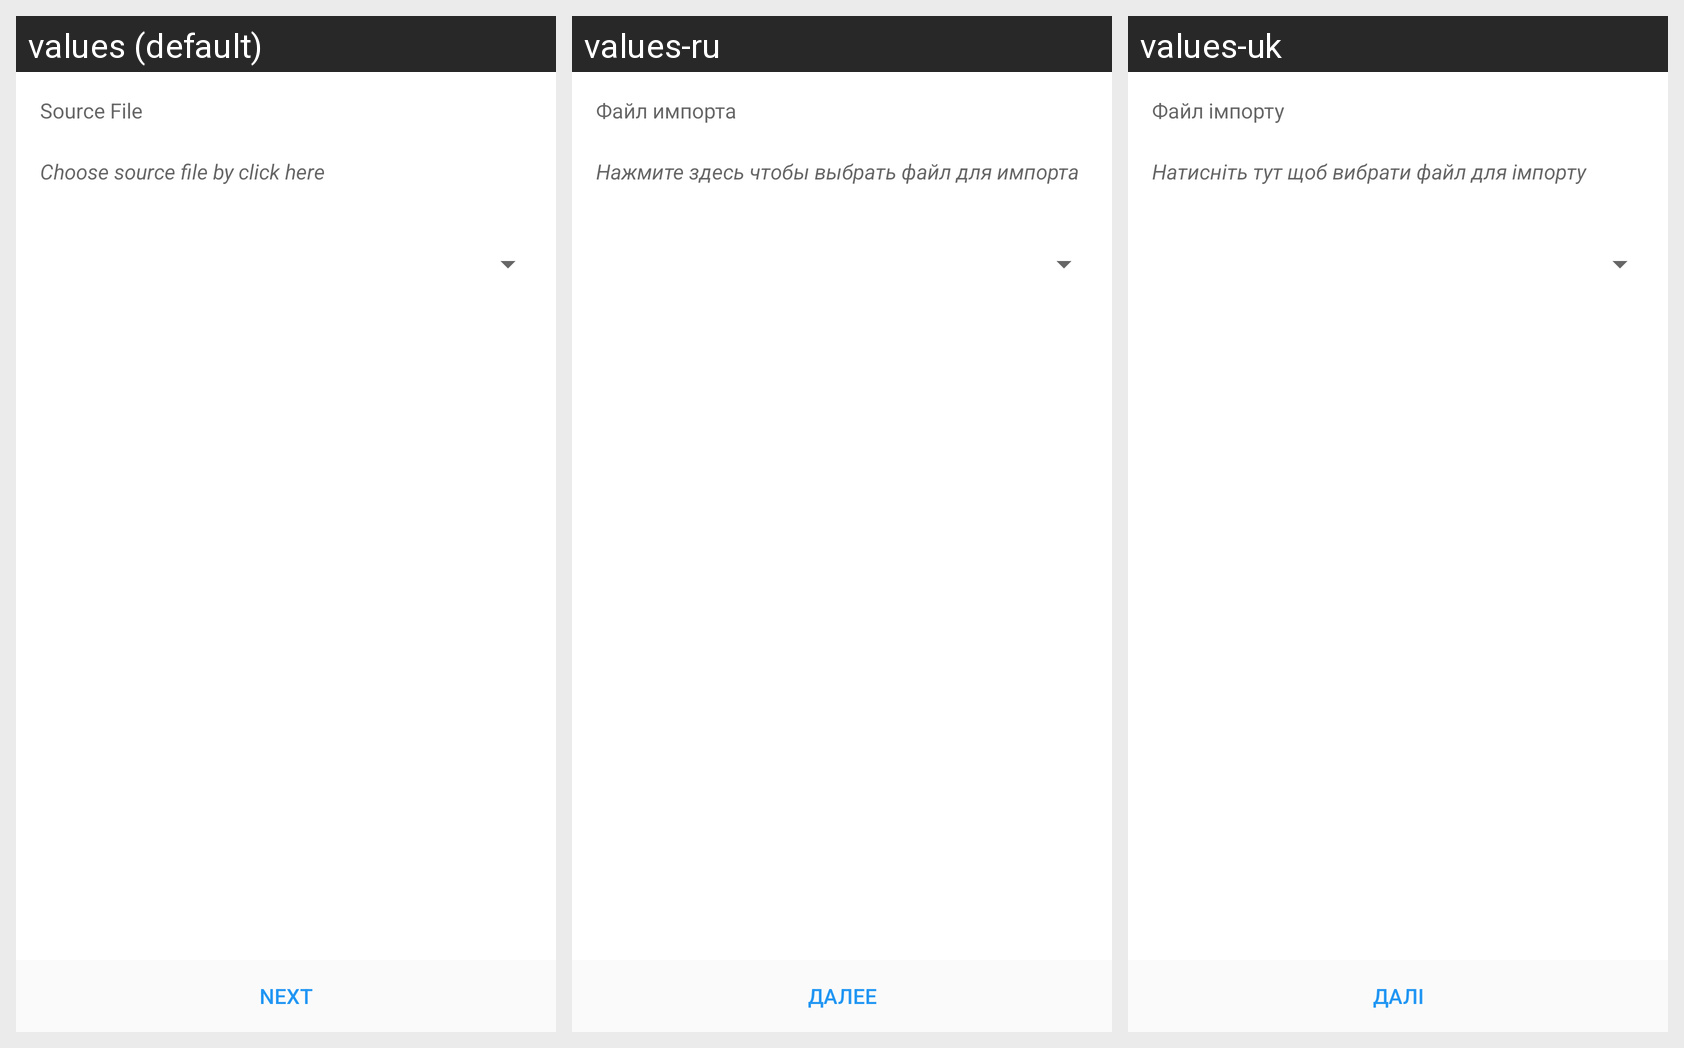

Strings drawn on this Android screen and how each of the app's shown locales translates them:
Android screen res/layout/fragment_import_transactions_first.xml rendered under 3 locales, left to right: values (default), values-ru, values-uk. Device: Nexus 5 (rendered at 1080×1920; each locale shown at half size, 540×960, under a caption strip naming it); theme AppTheme.
Strings drawn on this screen, with the default value and each locale's value (text and hints the layout hard-codes, and strings that could not be matched under every locale, appear in the picture but are not listed):

source_file
  values: Source File
  values-ru: Файл импорта
  values-uk: Файл імпорту

choose_source_file_by_click_here
  values: Choose source file by click here
  values-ru: Нажмите здесь чтобы выбрать файл для импорта
  values-uk: Натисніть тут щоб вибрати файл для імпорту

next
  values: Next
  values-ru: Далее
  values-uk: Далі
